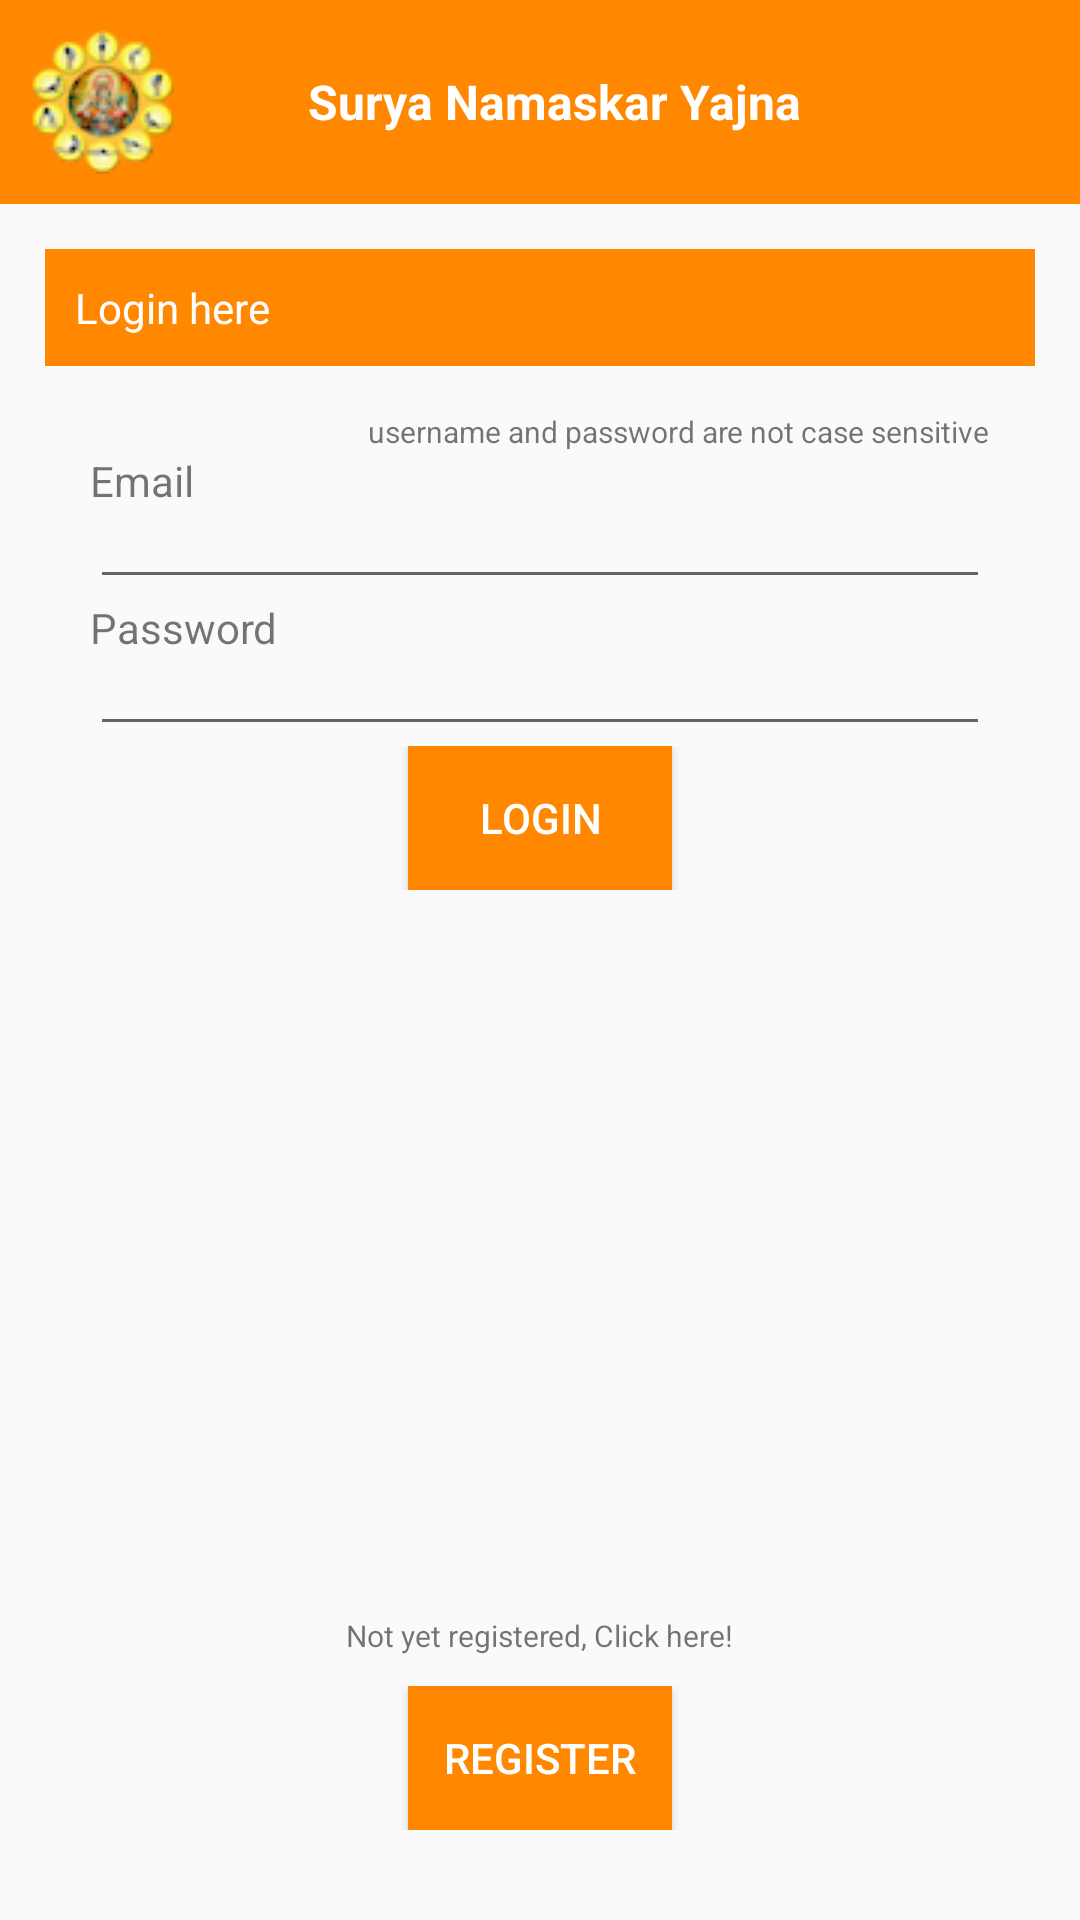

Reconstruct the res/layout file that produces this screen, plus the resources it refers to.
<!-- AndroidManifest.xml: application theme AppTheme -->
<!-- res/layout/activity_login.xml -->
<?xml version="1.0" encoding="utf-8"?>
<android.support.constraint.ConstraintLayout
    xmlns:android="http://schemas.android.com/apk/res/android"
    xmlns:app="http://schemas.android.com/apk/res-auto"
    xmlns:tools="http://schemas.android.com/tools"
    android:layout_width="match_parent"
    android:layout_height="match_parent"
    tools:context="org.hssus.suryanamaskaryajna.LoginActivity">

    <LinearLayout
        android:layout_width="match_parent"
        android:layout_height="match_parent" android:orientation="vertical">

        <include layout="@layout/title_bar"></include>

        <LinearLayout
            android:padding="15dp"
            android:layout_width="match_parent"
            android:layout_height="match_parent"
            android:orientation="vertical">

            <TextView
                android:layout_width="match_parent"
                android:layout_height="wrap_content"
                android:text="Login here"
                android:textColor="@android:color/white"
                android:background="@android:color/holo_orange_dark"
                android:padding="10dp"/>

            <LinearLayout
                android:orientation="vertical"
                android:padding="15dp"
                android:layout_width="match_parent"
                android:layout_height="wrap_content">

                <RelativeLayout
                android:layout_width="match_parent"
                android:layout_height="wrap_content">
                <TextView
                    android:layout_width="wrap_content"
                    android:layout_height="wrap_content"
                    android:textSize="10dp"
                    android:layout_alignParentRight="true"
                    android:text="username and password are not case sensitive"/>
            </RelativeLayout>

                <TextView
                    android:layout_width="match_parent"
                    android:layout_height="wrap_content"
                    android:text="Email"/>

                <EditText
                    android:layout_width="match_parent"
                    android:layout_height="30dp" />


                <TextView
                    android:layout_width="match_parent"
                    android:layout_height="wrap_content"
                    android:text="Password"/>

                <EditText
                    android:layout_width="match_parent"
                    android:layout_height="30dp" />

                <RelativeLayout
                    android:layout_width="match_parent"
                    android:layout_height="wrap_content">
                    <Button
                        android:background="@android:color/holo_orange_dark"
                        android:textColor="@android:color/white"
                        android:layout_width="wrap_content"
                        android:layout_height="wrap_content" android:text="Login" android:layout_centerInParent="true"/>
                </RelativeLayout>

                <RelativeLayout
                    android:layout_width="match_parent"
                    android:layout_height="match_parent">
                    <LinearLayout
                        android:layout_alignParentBottom="true"
                        android:layout_width="match_parent"
                        android:layout_height="wrap_content" android:orientation="vertical">

                        <RelativeLayout
                            android:layout_centerInParent="true"
                            android:layout_width="match_parent"
                            android:layout_height="wrap_content">
                        <TextView
                            android:layout_width="wrap_content"
                            android:layout_height="wrap_content"
                            android:textSize="10dp"
                            android:layout_centerInParent="true"
                            android:paddingBottom="10dp"
                            android:text="Not yet registered, Click here!"/>
                        </RelativeLayout>

                        <RelativeLayout
                            android:layout_width="match_parent"
                            android:layout_height="wrap_content">
                            <Button
                                android:id="@+id/btnRegister"
                                android:background="@android:color/holo_orange_dark"
                                android:textColor="@android:color/white"
                                android:layout_width="wrap_content"
                                android:layout_height="wrap_content" android:text="Register" android:layout_centerInParent="true"/>
                        </RelativeLayout>

                    </LinearLayout>
                </RelativeLayout>

            </LinearLayout>

        </LinearLayout>

    </LinearLayout>

</android.support.constraint.ConstraintLayout>
<!-- res/layout/title_bar.xml (included above) -->
<?xml version="1.0" encoding="utf-8"?>
    <LinearLayout
        xmlns:android="http://schemas.android.com/apk/res/android"
        android:background="@android:color/holo_orange_dark"
        android:padding="10dp"
        android:layout_width="match_parent"
        android:layout_height="wrap_content"
        android:orientation="horizontal">

        <RelativeLayout
            android:layout_width="match_parent"
            android:layout_height="wrap_content">

            <ImageView android:id="@+id/ImageView01"
                android:layout_alignParentLeft="true"
                android:layout_width="wrap_content"
                android:layout_height="wrap_content"
                android:background="@drawable/logo"/>

            <TextView
                android:layout_centerInParent="true"
                android:id="@+id/myTitle"
                android:paddingLeft="10dp"
                android:textSize="16dp"
                android:textStyle="bold"
                android:text="Surya Namaskar Yajna"
                android:textColor="@android:color/white"
                android:layout_width="wrap_content"
                android:layout_height="wrap_content"
                android:gravity="center"
                />

            <ImageView
                android:layout_alignParentRight="true"
                android:id="@+id/userSettings"
                android:layout_width="wrap_content"
                android:layout_height="wrap_content"
                />

        </RelativeLayout>




    </LinearLayout>
<!-- resources referenced by this layout -->
<resources>
  <!-- drawable logo: png bitmap (drawable, 12269 bytes) -->
  <style name="AppTheme" parent="Theme.AppCompat.Light.NoActionBar">
          
          <item name="colorPrimary">@color/colorPrimary</item>
          <item name="colorPrimaryDark">@color/colorPrimaryDark</item>
          <item name="colorAccent">@color/colorAccent</item>
          <item name="android:windowEnterTransition">@android:transition/slide_right</item>
          <item name="android:windowExitTransition">@android:transition/slide_left</item>
      </style>
  <color name="colorPrimary">#3F51B5</color>
  <color name="colorPrimaryDark">#303F9F</color>
  <color name="colorAccent">#FF4081</color>
</resources>
